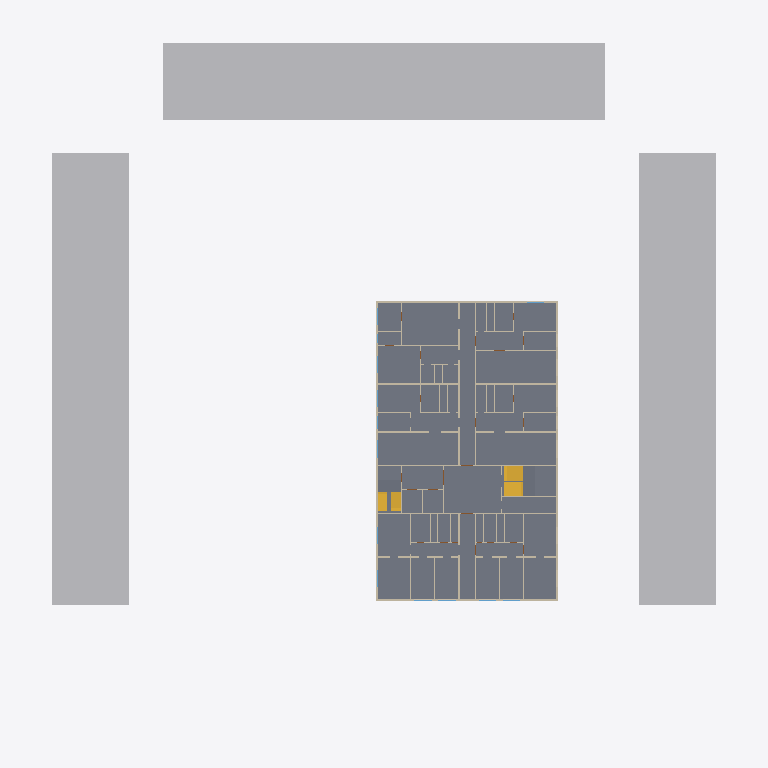
Plan cut of the same IFC building model at storey 'Floor 1' (level 3.60 m, cut at 5.00 m), seen from above with north up, elements coloured by IFC class (only those large enough to see are counted): 65 walls (beige), 3 slabs (grey), 3 other elements (light grey), 2 stairs (yellow). Cut surfaces are drawn darker.
Extent 74.0 m × 71.0 m × 36.6 m (x, y, z). Storeys (12): Ground Floor at 0.00 m; Floor 1 at 3.60 m; Floor 2 at 6.40 m; Floor 3 at 9.40 m; Floor 4 at 12.40 m; Floor 5 at 15.40 m; Floor 6 at 18.40 m; Floor 7 at 21.40 m; Floor 8 at 24.40 m; Floor 9 at 27.40 m; Floor 10 at 30.40 m; Floor 11 at 33.40 m. Elements (2640): 1837 IfcWall, 540 IfcDoor, 222 IfcWindow, 35 IfcSlab, 3 IfcBuildingElementProxy, 2 IfcStair, 1 IfcCivilElement.

HEADER;
FILE_DESCRIPTION(('ViewDefinition[DesignTransferView]'),'2;1');
FILE_NAME('/dev/null','2026-10-26T16:10:25+05:30',(''),(''),'IfcOpenShell 0.9.0','IfcOpenShell 0.9.0','Nobody');
FILE_SCHEMA(('IFC4'));
ENDSEC;
DATA;
#1=IFCPROJECT('23IXKcOJr12hmwsBXbig8h',$,'Demo — mixed-use building near a metro station',$,$,$,$,(#10,#16),#5);
#18=IFCSITE('2i$gYRJfn8XxZC8EW$Wmgv',$,'Site',$,$,#41,#22,$,$,(18,30,59,400000),(73,50,31,200000),0.0,$,$);
#23=IFCBUILDING('1eZpSAUwL2JAbG0Mc6$ySE',$,'Demo — mixed-use building near a metro station',$,$,$,$,$,$,$,$,$);
#124=IFCBUILDINGSTOREY('1hFmzPyCjAZ8ZnjFdAVPF2',$,'Ground Floor',$,$,#135,$,$,$,0.0);
#139=IFCBUILDINGSTOREY('0rH$kRcv11lBVl55bJYwmc',$,'Floor 1',$,$,#149,$,$,$,3.6);
#153=IFCBUILDINGSTOREY('0GTf3eUT50dApjW14vIc4T',$,'Floor 2',$,$,#163,$,$,$,6.4);
#167=IFCBUILDINGSTOREY('3L5Gf8eQb8kRAGAfI8$RjS',$,'Floor 3',$,$,#177,$,$,$,9.4);
#181=IFCBUILDINGSTOREY('1TL2xF$APDFhsoONYrlkFQ',$,'Floor 4',$,$,#191,$,$,$,12.4);
#195=IFCBUILDINGSTOREY('2fE2OQQtj7LeskGLfWLVbn',$,'Floor 5',$,$,#205,$,$,$,15.4);
#209=IFCBUILDINGSTOREY('3oq9tuvTH12vXne8iN1fS8',$,'Floor 6',$,$,#219,$,$,$,18.4);
#223=IFCBUILDINGSTOREY('2yQ8yW12vFMAXy3lO8RYBv',$,'Floor 7',$,$,#233,$,$,$,21.4);
#237=IFCBUILDINGSTOREY('2p0E9mjLz1TfAde$V7Xu2p',$,'Floor 8',$,$,#247,$,$,$,24.4);
#251=IFCBUILDINGSTOREY('1E6XRAZQT4SxfkE0RVH2aD',$,'Floor 9',$,$,#261,$,$,$,27.4);
#265=IFCBUILDINGSTOREY('0_F_YgZ211IhJ8q_QrkP0t',$,'Floor 10',$,$,#275,$,$,$,30.4);
#279=IFCBUILDINGSTOREY('2dW$bSerbA_Ov3D1of4cHj',$,'Floor 11',$,$,#289,$,$,$,33.4);
#13280=IFCSLAB('1g4eH2tkL2uRBn7tCNLSky',$,'Floor 1 slab',$,$,#13286,#13297,$,.FLOOR.);
#73=IFCBUILDINGELEMENTPROXY('1bXOPCONr8A9SzKvOlQhL$',$,'Neighbouring building (e2)',$,'Context',#78,#89,$,$);
#107=IFCBUILDINGELEMENTPROXY('1CtqWhJAHCeQy8sEiJ_sIS',$,'Neighbouring building (e4)',$,'Context',#112,#123,$,$);
#90=IFCBUILDINGELEMENTPROXY('316Je9bMPA1fewc10y$r50',$,'Neighbouring building (e3)',$,'Context',#95,#106,$,$);
#85186=IFCSTAIR('2mlz1r_SD0i8a4$JL$LgVO',$,'ST2',$,$,$,$,$,$);
#83097=IFCSTAIR('39M4ibV1HFvwOyi4xTrP7C',$,'ST1',$,$,$,$,$,$);
#85572=IFCSLAB('355xCbFvjFQfHK$g8O6nbc',$,'ST2 L1 landing',$,$,#85577,#85588,$,.LANDING.);
#83483=IFCSLAB('31IQOnDhbFBOtUrx4ObJz0',$,'ST1 L1 landing',$,$,#83488,#83499,$,.LANDING.);
#15221=IFCWALL('2bxeOEKB5AKATVdHlPhgAA',$,'L1-W28',$,$,#15226,#15237,$,.SOLIDWALL.);
#14781=IFCWALL('3ztSY6yyH4rwttZlnYHLXS',$,'L1-W6',$,$,#14786,#14797,$,.SOLIDWALL.);
#14921=IFCWALL('3ldzxKV6D4SRv0odh4GNv4',$,'L1-W13',$,$,#14926,#14937,$,.PARTITIONING.);
#17481=IFCWALL('0U8ppWQUz0GASZqOazU3zk',$,'L1-W141',$,$,#17486,#17497,$,.PARTITIONING.);
#17601=IFCWALL('1oJCGCt9rEs925zEKXCkaB',$,'L1-W147',$,$,#17606,#17617,$,.SOLIDWALL.);
#17841=IFCWALL('3hAh5mTiT9pQ8dX3idcZWA',$,'L1-W159',$,$,#17846,#17857,$,.SOLIDWALL.);
#16221=IFCWALL('3q9pbqWbz5xvqehVfWDNNv',$,'L1-W78',$,$,#16226,#16237,$,.PARTITIONING.);
#15381=IFCWALL('1pc6cfXZb3mAKSTjpg7SeB',$,'L1-W36',$,$,#15386,#15397,$,.PARTITIONING.);
#16641=IFCWALL('3p9qRkw4XCbR$fZQswSUWH',$,'L1-W99',$,$,#16646,#16657,$,.PARTITIONING.);
#14741=IFCWALL('0JAEnfykfAgQaz61OsM$P9',$,'L1-W4',$,$,#14746,#14757,$,.SOLIDWALL.);
#14701=IFCWALL('37QXNiA8P40wls2xPfr$Oj',$,'L1-W2',$,$,#14706,#14717,$,.SOLIDWALL.);
#14841=IFCWALL('0bmYBltF9E_O9HHkSBJusQ',$,'L1-W9',$,$,#14846,#14857,$,.PARTITIONING.);
#17581=IFCWALL('3JxDB3tvLFRBC12c5S4uzD',$,'L1-W146',$,$,#17586,#17597,$,.SOLIDWALL.);
#17721=IFCWALL('31ZLD2lFf9HBPU1sGv9ND_',$,'L1-W153',$,$,#17726,#17737,$,.PARTITIONING.);
#17961=IFCWALL('3vfDou9yH5W9sj3RDqcbar',$,'L1-W165',$,$,#17966,#17977,$,.SOLIDWALL.);
#14721=IFCWALL('1CePckzYrBJfNXCIlxo1qK',$,'L1-W3',$,$,#14726,#14737,$,.SOLIDWALL.);
#17561=IFCWALL('2IGwAzE616UO6kpUFDga$P',$,'L1-W145',$,$,#17566,#17577,$,.SOLIDWALL.);
#16321=IFCWALL('3aUufIG$P7DBCvwUu689Vu',$,'L1-W83',$,$,#16326,#16337,$,.PARTITIONING.);
#16421=IFCWALL('1NIkRWao106RHM7fOOiK27',$,'L1-W88',$,$,#16426,#16437,$,.PARTITIONING.);
#17901=IFCWALL('1r$6kPvwv2SxXc232vazmg',$,'L1-W162',$,$,#17906,#17917,$,.SOLIDWALL.);
#14941=IFCWALL('3bJcHaxQb4iwfv1Ascu5Dw',$,'L1-W14',$,$,#14946,#14957,$,.SOLIDWALL.);
#14821=IFCWALL('1$yb$muMHAPuzfjWTF8Q3a',$,'L1-W8',$,$,#14826,#14837,$,.SOLIDWALL.);
#14901=IFCWALL('3hIlCJSJ9F6fMDW_pUK5P$',$,'L1-W12',$,$,#14906,#14917,$,.SOLIDWALL.);
#15041=IFCWALL('1xn2lQdhP6SeOHHEZFkLmz',$,'L1-W19',$,$,#15046,#15057,$,.SOLIDWALL.);
#16201=IFCWALL('0wYSL$ogjD7fwcT3AvzA4L',$,'L1-W77',$,$,#16206,#16217,$,.SOLIDWALL.);
#16461=IFCWALL('1IlLplj5nEWQhafbWiT2i4',$,'L1-W90',$,$,#16466,#16477,$,.SOLIDWALL.);
#17221=IFCWALL('2EXmkk8pP8ef8Tn0sgwial',$,'L1-W128',$,$,#17226,#17237,$,.SOLIDWALL.);
#15241=IFCWALL('08wZHSvZfCIv_0R05kZiVl',$,'L1-W29',$,$,#15246,#15257,$,.SOLIDWALL.);
#15701=IFCWALL('0kCvZfkZLE9939S1Qq5BWc',$,'L1-W52',$,$,#15706,#15717,$,.SOLIDWALL.);
ENDSEC;
